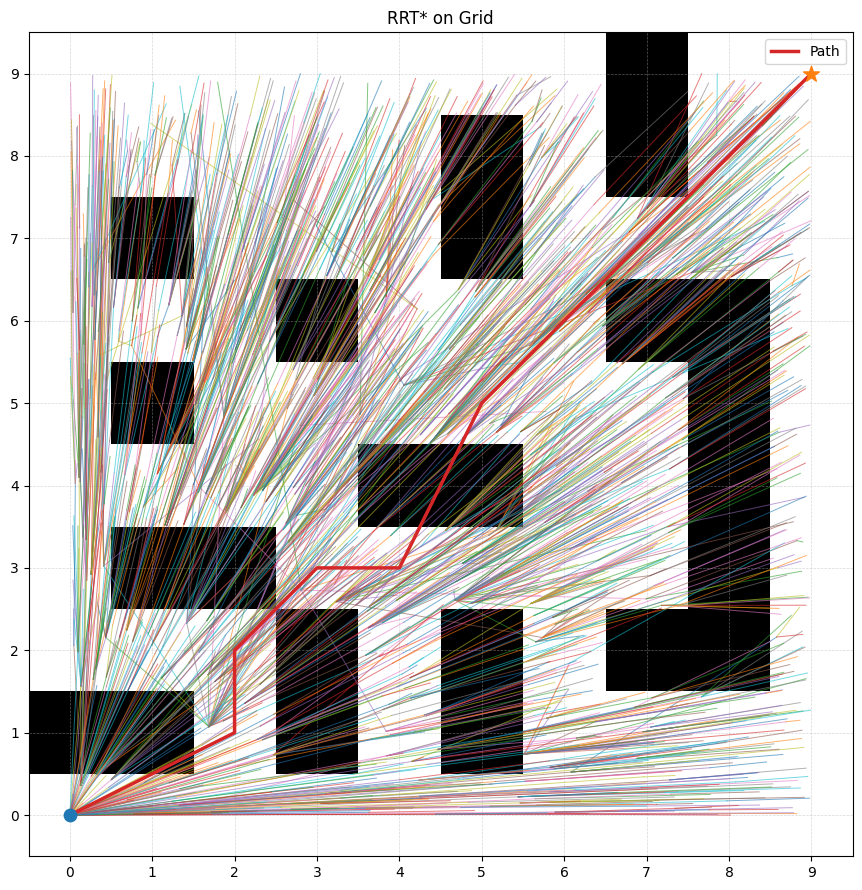

The script that saved this image:
# -*- coding: utf-8 -*-
"""
RRT* on 2D occupancy grid (0: free, 1: obstacle)
- 바로 화면에 띄우는 버전 (PNG 저장 없음)
"""

import math
import random
import numpy as np
import matplotlib.pyplot as plt

plt.rc("font", family="Gulim")

# -----------------------
# 유틸 함수
# -----------------------
def euclidean(p, q):
    return math.hypot(p[0] - q[0], p[1] - q[1])

def collision_free(grid, p, q):
    R, C = grid.shape
    dist = euclidean(p, q)
    steps = max(int(dist), 1)
    rs = np.linspace(p[0], q[0], steps + 1)
    cs = np.linspace(p[1], q[1], steps + 1)
    for r, c in zip(rs, cs):
        rr, cc = int(round(r)), int(round(c))
        if rr < 0 or rr >= R or cc < 0 or cc >= C or grid[rr, cc] == 1:
            return False
    return True

def steer(p_near, p_rand, step_size):
    dr = p_rand[0] - p_near[0]
    dc = p_rand[1] - p_near[1]
    d = math.hypot(dr, dc)
    if d <= 1e-9:
        return p_near
    scale = min(1.0, step_size / d)
    return (p_near[0] + dr * scale, p_near[1] + dc * scale)

# -----------------------
# RRT* 구현
# -----------------------
def rrt_star(
    grid,
    start,
    goal,
    max_iter=5000,
    step_size=2.0,
    goal_tolerance=2.0,
    goal_sample_rate=0.05,
    gamma_rrt=30.0,
    early_stop_after=800
):
    grid = np.asarray(grid, dtype=int)
    R, C = grid.shape

    def in_bounds(p):
        return 0 <= p[0] < R and 0 <= p[1] < C
    def free(p):
        rr, cc = int(round(p[0])), int(round(p[1]))
        return in_bounds((rr, cc)) and grid[rr, cc] == 0

    if not (free(start) and free(goal)):
        return None, float('inf'), [], []

    nodes = [tuple(map(float, start))]
    parent = [-1]
    cost = [0.0]
    tree_edges = []

    best_goal = None
    best_iter_improved = -1
    space_diag = math.hypot(R, C)

    rnd = random.Random(0)

    for it in range(1, max_iter + 1):
        if rnd.random() < goal_sample_rate:
            p_rand = (float(goal[0]), float(goal[1]))
        else:
            p_rand = (rnd.uniform(0, R - 1), rnd.uniform(0, C - 1))

        dists = [euclidean(p, p_rand) for p in nodes]
        idx_near = int(np.argmin(dists))
        p_near = nodes[idx_near]

        p_new = steer(p_near, p_rand, step_size)

        if not free(p_new):
            continue
        if not collision_free(grid, p_near, p_new):
            continue

        n = len(nodes) + 1
        rad = min(gamma_rrt * math.sqrt(max(math.log(n) / n, 1e-9)), space_diag)
        near_idx = [i for i, p in enumerate(nodes) if euclidean(p, p_new) <= rad]

        best_parent = idx_near
        best_cost = cost[idx_near] + euclidean(p_near, p_new)
        for i in near_idx:
            if i == idx_near:
                continue
            if collision_free(grid, nodes[i], p_new):
                c = cost[i] + euclidean(nodes[i], p_new)
                if c < best_cost:
                    best_cost = c
                    best_parent = i

        nodes.append(p_new)
        parent.append(best_parent)
        cost.append(best_cost)
        tree_edges.append((best_parent, len(nodes) - 1))

        for i in near_idx:
            if i == best_parent or i == len(nodes) - 1:
                continue
            new_cost = best_cost + euclidean(p_new, nodes[i])
            if new_cost + 1e-9 < cost[i] and collision_free(grid, p_new, nodes[i]):
                parent[i] = len(nodes) - 1
                cost[i] = new_cost

        if euclidean(p_new, goal) <= goal_tolerance and collision_free(grid, p_new, goal):
            total = best_cost + euclidean(p_new, goal)
            if (best_goal is None) or (total < best_goal[1] - 1e-9):
                best_goal = (len(nodes) - 1, total)
                best_iter_improved = it

        if best_goal is not None and early_stop_after is not None:
            if it - best_iter_improved >= early_stop_after:
                break

    if best_goal is None:
        return None, float('inf'), tree_edges, nodes

    idx = best_goal[0]
    path = [tuple(map(int, map(round, goal)))]
    while idx != -1:
        path.append(tuple(map(int, map(round, nodes[idx]))))
        idx = parent[idx]
    path.reverse()
    return path, best_goal[1], tree_edges, nodes

# -----------------------
# 시각화 (저장 X, 바로 화면 표시)
# -----------------------
def plot_rrtstar(grid, start, goal, path, tree_edges, nodes):
    grid = np.asarray(grid, dtype=int)
    R, C = grid.shape
    fig, ax = plt.subplots(figsize=(min(10, C * 0.9), min(10, R * 0.9)))

    ax.imshow(grid, origin="lower", cmap="gray_r")
    ax.set_xticks(range(C)); ax.set_yticks(range(R))
    ax.grid(True, which='both', linestyle='--', linewidth=0.5, alpha=0.5)
    ax.set_xlim(-0.5, C - 0.5); ax.set_ylim(-0.5, R - 0.5)
    ax.set_title("RRT* on Grid")

    for u, v in tree_edges:
        pu = nodes[u]; pv = nodes[v]
        ax.plot([pu[1], pv[1]], [pu[0], pv[0]], linewidth=0.7, alpha=0.6)

    if path:
        ys = [p[0] for p in path]; xs = [p[1] for p in path]
        ax.plot(xs, ys, linewidth=2.5, color="tab:red", label="Path")
        ax.legend(loc="upper right")

    ax.scatter([start[1]], [start[0]], s=80, marker='o', color="tab:blue", zorder=3)
    ax.scatter([goal[1]],  [goal[0]],  s=140, marker='*', color="tab:orange", zorder=3)

    plt.tight_layout()
    plt.show()

# -----------------------
# 예시 실행
# -----------------------
if __name__ == "__main__":
    grid = np.array([
        [0,0,0,0,0,0,0,0,0,0],
        [1,1,0,1,0,1,0,0,0,0],
        [0,0,0,1,0,1,0,1,1,0],
        [0,1,1,0,0,0,0,0,1,0],
        [0,0,0,0,1,1,0,0,1,0],
        [0,1,0,0,0,0,0,0,1,0],
        [0,0,0,1,0,0,0,1,1,0],
        [0,1,0,0,0,1,0,0,0,0],
        [0,0,0,0,0,1,0,1,0,0],
        [0,0,0,0,0,0,0,1,0,0],
    ], dtype=int)

    start = (0, 0)
    goal  = (9, 9)

    path, total_cost, tree_edges, nodes = rrt_star(
        grid, start, goal,
        max_iter=6000,
        step_size=2.0,
        goal_tolerance=2.0,
        goal_sample_rate=0.07,
        gamma_rrt=35.0,
        early_stop_after=1000
    )

    if path is None:
        print("경로를 찾지 못했습니다.")
    else:
        print(f"경로 길이(노드 수): {len(path)}, 총 비용(근사): {total_cost:.3f}")

    plot_rrtstar(grid, start, goal, path, tree_edges, nodes)
